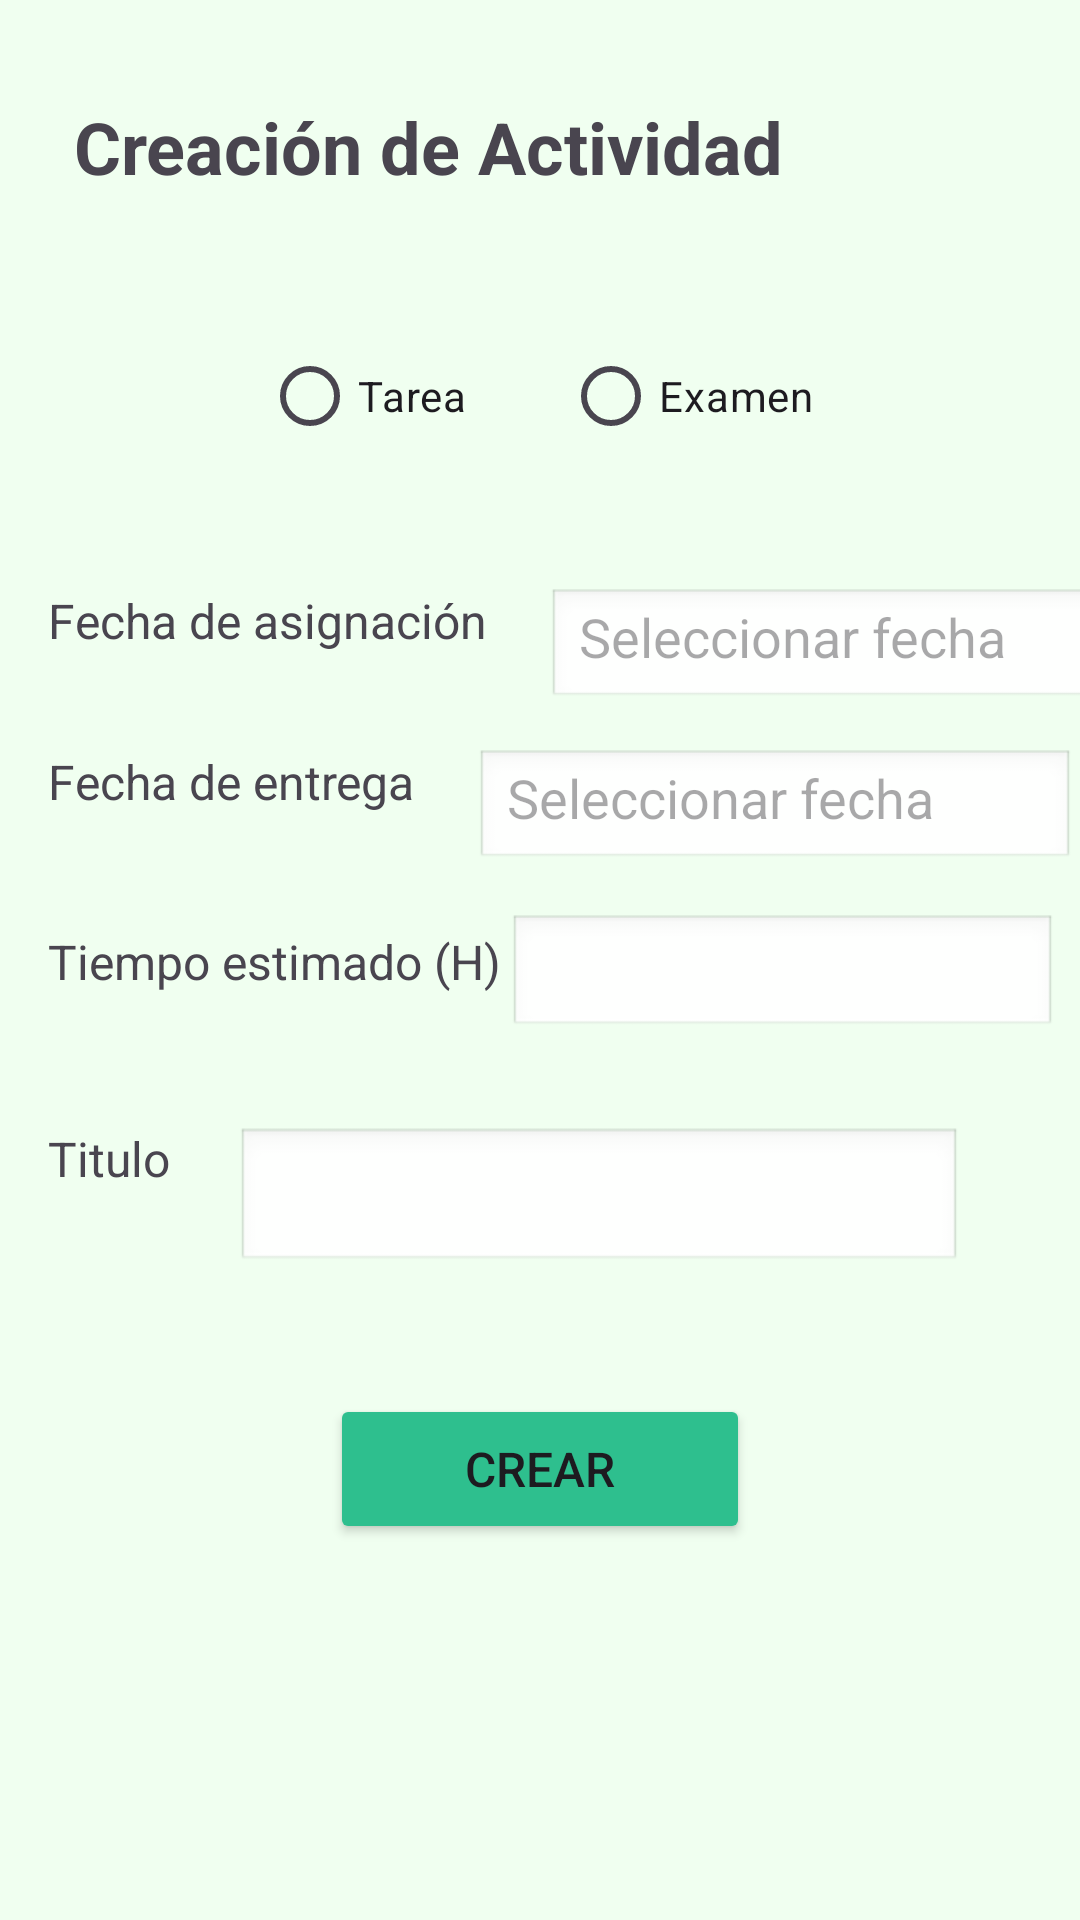

Here is an Android app screen rendered from its layout file. Give the layout XML and the strings, colors and styles it references.
<!-- AndroidManifest.xml: application theme Theme.APPGestionTareas -->
<!-- res/layout/fragment_activity.xml -->
<?xml version="1.0" encoding="utf-8"?>
<androidx.constraintlayout.widget.ConstraintLayout xmlns:android="http://schemas.android.com/apk/res/android"
    xmlns:app="http://schemas.android.com/apk/res-auto"
    xmlns:tools="http://schemas.android.com/tools"
    android:id="@+id/main"
    android:layout_width="match_parent"
    android:layout_height="match_parent"
    tools:context=".ui.fragments.ActivityFragment"
    android:background="@color/lightGreen">

    <TextView
        android:id="@+id/text_home2"
        android:layout_width="wrap_content"
        android:layout_height="wrap_content"
        android:text="@string/creaci_n_de_actividad"
        android:textSize="24sp"
        android:textStyle="bold"
        app:layout_constraintBottom_toBottomOf="parent"
        app:layout_constraintEnd_toEndOf="parent"
        app:layout_constraintHorizontal_bias="0.2"
        app:layout_constraintStart_toStartOf="parent"
        app:layout_constraintTop_toTopOf="parent"
        app:layout_constraintVertical_bias="0.054" />

    <ImageButton
        android:id="@+id/ajustesBtn3"
        android:layout_width="50dp"
        android:layout_height="50dp"
        android:adjustViewBounds="true"
        android:background="@null"
        android:scaleType="fitCenter"
        android:src="@drawable/ic_settings"
        app:layout_constraintBottom_toBottomOf="parent"
        app:layout_constraintEnd_toEndOf="parent"
        app:layout_constraintHorizontal_bias="0.9"
        app:layout_constraintStart_toStartOf="parent"
        app:layout_constraintTop_toTopOf="parent"
        app:layout_constraintVertical_bias="0.042" />

    

    <RadioGroup
        android:id="@+id/grupoTipo"
        android:layout_width="wrap_content"
        android:layout_height="wrap_content"
        android:layout_marginTop="108dp"
        android:orientation="horizontal"
        app:layout_constraintEnd_toEndOf="parent"
        app:layout_constraintHorizontal_bias="0.497"
        app:layout_constraintStart_toStartOf="parent"
        app:layout_constraintTop_toTopOf="parent">

        <RadioButton
            android:id="@+id/rbTarea"
            android:layout_width="wrap_content"
            android:layout_height="wrap_content"
            android:text="@string/tarea" />

        <RadioButton
            android:id="@+id/rbExamen"
            android:layout_width="wrap_content"
            android:layout_height="wrap_content"
            android:layout_marginStart="32dp"
            android:text="@string/examen" />
    </RadioGroup>

    <TextView
        android:id="@+id/labelAsignacion"
        android:layout_width="wrap_content"
        android:layout_height="wrap_content"
        android:layout_marginStart="16dp"
        android:layout_marginTop="40dp"
        android:text="@string/fecha_de_asignaci_n"
        android:textSize="16sp"
        app:layout_constraintStart_toStartOf="parent"
        app:layout_constraintTop_toBottomOf="@+id/grupoTipo" />

    <EditText
        android:id="@+id/inputAsignacion"
        android:layout_width="200dp"
        android:layout_height="40dp"
        android:layout_marginStart="20dp"
        android:hint="@string/seleccionar_fecha"
        android:focusable="false"
        android:clickable="true"
        android:background="@android:drawable/edit_text"
        app:layout_constraintTop_toTopOf="@+id/labelAsignacion"
        app:layout_constraintStart_toEndOf="@+id/labelAsignacion"/>

    
    <TextView
        android:id="@+id/labelEntrega"
        android:layout_width="wrap_content"
        android:layout_height="wrap_content"
        android:layout_marginStart="16dp"
        android:layout_marginTop="32dp"
        android:text="@string/fecha_de_entrega"
        android:textSize="16sp"
        app:layout_constraintStart_toStartOf="parent"
        app:layout_constraintTop_toBottomOf="@+id/labelAsignacion" />

    <TextView
        android:id="@+id/labelTiempo"
        android:layout_width="wrap_content"
        android:layout_height="wrap_content"
        android:layout_marginStart="16dp"
        android:layout_marginTop="92dp"
        android:text="@string/tiempo_estimado_h"
        android:textSize="16sp"
        app:layout_constraintStart_toStartOf="parent"
        app:layout_constraintTop_toBottomOf="@+id/labelAsignacion" />

    <EditText
        android:id="@+id/inputEntrega"
        android:layout_width="200dp"
        android:layout_height="40dp"
        android:layout_marginStart="20dp"
        android:hint="@string/seleccionar_fecha"
        android:focusable="false"
        android:clickable="true"
        android:background="@android:drawable/edit_text"
        app:layout_constraintTop_toTopOf="@+id/labelEntrega"
        app:layout_constraintStart_toEndOf="@+id/labelEntrega"/>


    <EditText
        android:id="@+id/inputTiempo"
        android:layout_width="183dp"
        android:layout_height="41dp"
        android:background="@android:drawable/edit_text"
        android:gravity="top|start"
        android:inputType="text"
        android:padding="10dp"
        app:layout_constraintBottom_toBottomOf="parent"
        app:layout_constraintEnd_toEndOf="parent"
        app:layout_constraintHorizontal_bias="0.238"
        app:layout_constraintStart_toEndOf="@+id/labelTiempo"
        app:layout_constraintTop_toBottomOf="@+id/inputEntrega"
        app:layout_constraintVertical_bias="0.048" />

    <TextView
        android:id="@+id/labelTitulo"
        android:layout_width="67dp"
        android:layout_height="26dp"
        android:layout_marginStart="16dp"
        android:layout_marginTop="104dp"
        android:text="@string/titulo"
        android:textSize="16sp"
        app:layout_constraintStart_toStartOf="parent"
        app:layout_constraintTop_toBottomOf="@+id/labelEntrega" />

    <EditText
        android:id="@+id/inputTitulo"
        android:layout_width="242dp"
        android:layout_height="49dp"
        android:background="@android:drawable/edit_text"
        android:gravity="top|start"
        android:inputType="textMultiLine"
        android:padding="10dp"
        app:layout_constraintBottom_toBottomOf="parent"
        app:layout_constraintEnd_toEndOf="parent"
        app:layout_constraintHorizontal_bias="0.668"
        app:layout_constraintStart_toStartOf="parent"
        app:layout_constraintTop_toBottomOf="@+id/inputEntrega"
        app:layout_constraintVertical_bias="0.285" />

    <Button
        android:id="@+id/btnCrear"
        android:layout_width="140dp"
        android:layout_height="50dp"
        android:text="@string/crear"
        android:backgroundTint="@color/darkGreen"
        android:textSize="16sp"
        app:layout_constraintTop_toBottomOf="@+id/inputTitulo"
        android:layout_marginTop="40dp"
        app:layout_constraintStart_toStartOf="parent"
        app:layout_constraintEnd_toEndOf="parent"/>
</androidx.constraintlayout.widget.ConstraintLayout>
<!-- resources referenced by this layout -->
<resources>
  <color name="darkGreen">#2EBF8E</color>
  <color name="lightGreen">#F0FFF0</color>
  <string name="creaci_n_de_actividad">Creación de Actividad</string>
  <string name="crear">Crear</string>
  <string name="examen">Examen</string>
  <string name="fecha_de_asignaci_n">Fecha de asignación</string>
  <string name="fecha_de_entrega">Fecha de entrega</string>
  <string name="seleccionar_fecha">Seleccionar fecha</string>
  <string name="tarea">Tarea</string>
  <string name="tiempo_estimado_h">Tiempo estimado (H)</string>
  <string name="titulo">Titulo</string>
  <style name="Theme.APPGestionTareas" parent="Base.Theme.APPGestionTareas" />
  <style name="Base.Theme.APPGestionTareas" parent="Theme.Material3.DayNight.NoActionBar">
          
          
      </style>
</resources>
